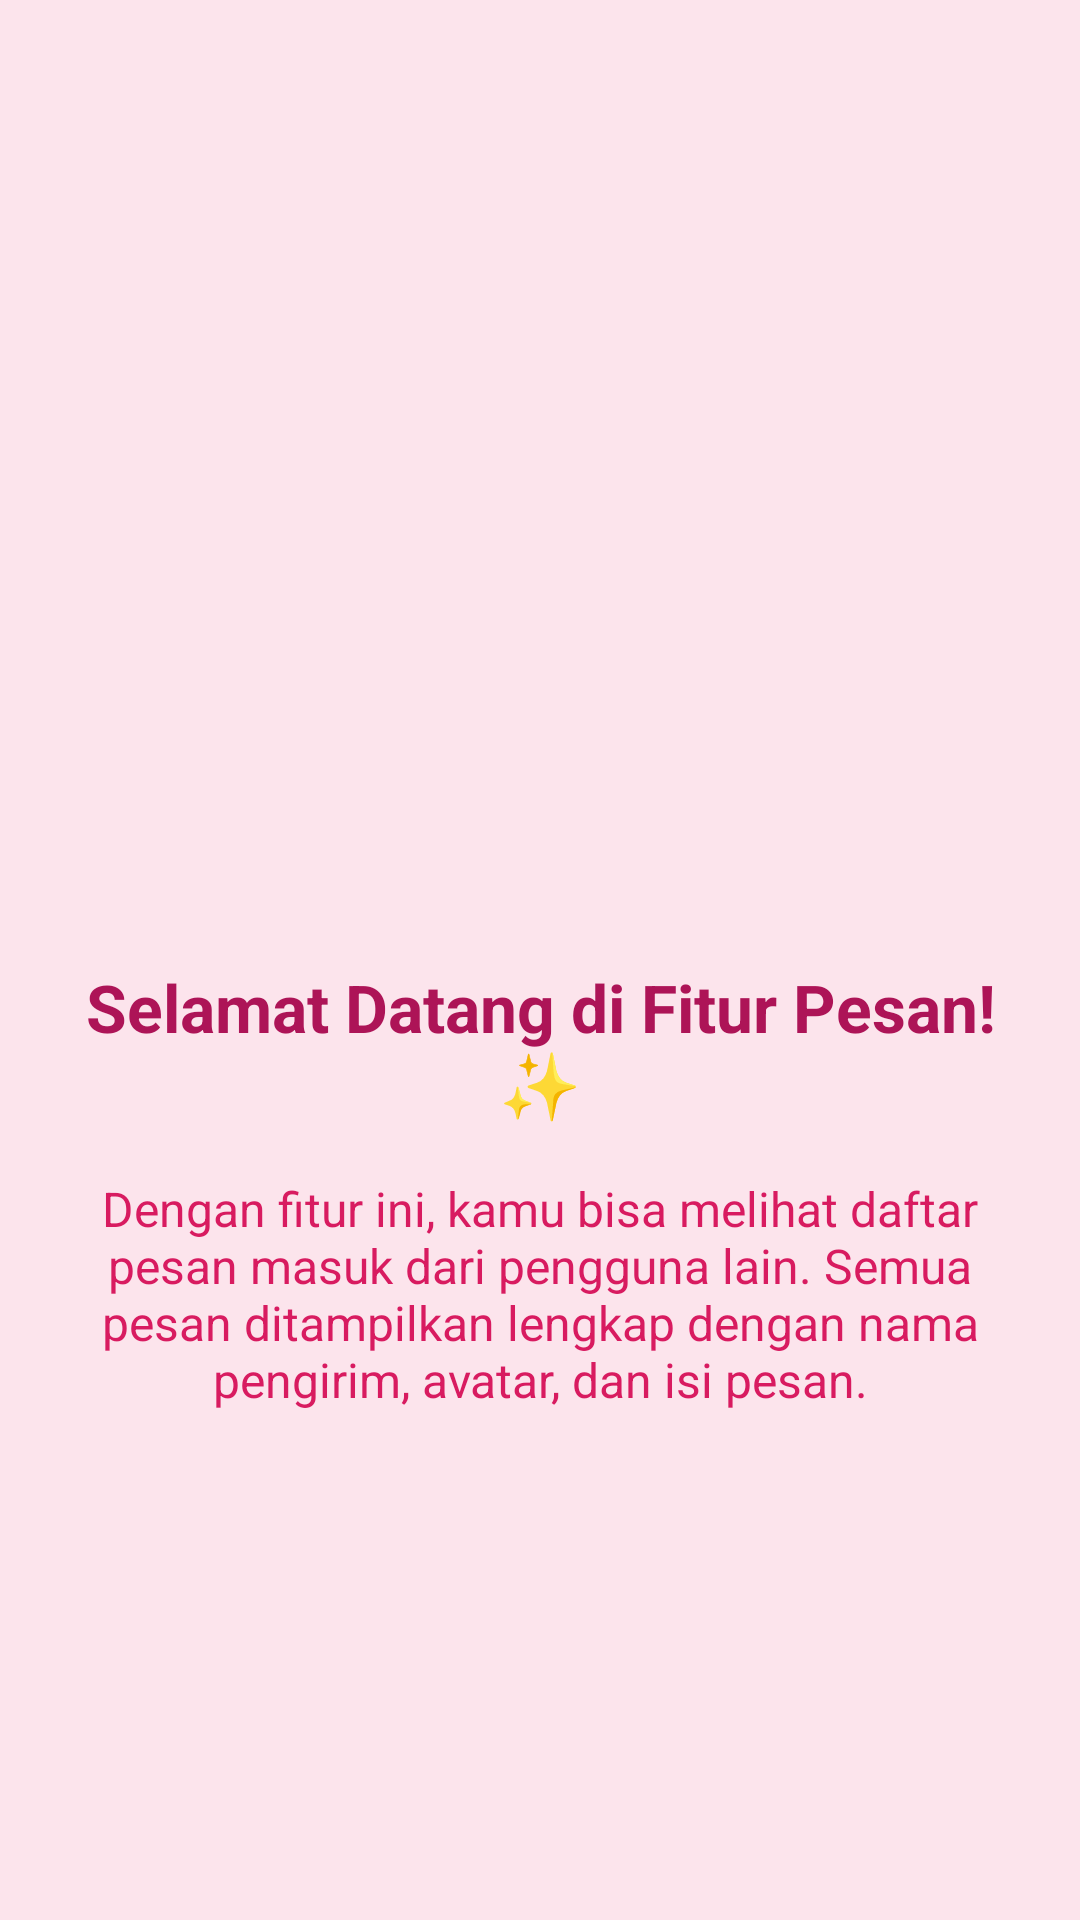

Produce the Android XML layout that renders to this screen, including the resource entries it uses.
<!-- AndroidManifest.xml: application theme Theme.MaterialComponents.Light.NoActionBar -->
<!-- res/layout/fragment_tutorial1.xml -->
<?xml version="1.0" encoding="utf-8"?>
<LinearLayout xmlns:android="http://schemas.android.com/apk/res/android"
    android:layout_width="match_parent"
    android:layout_height="match_parent"
    android:orientation="vertical"
    android:gravity="center"
    android:background="#FCE4EC"
    android:padding="24dp">

    <ImageView
        android:layout_width="120dp"
        android:layout_height="120dp"
        android:src="@mipmap/ic_launcher" />

    <TextView
        android:layout_width="wrap_content"
        android:layout_height="wrap_content"
        android:text="Selamat Datang di Fitur Pesan! ✨"
        android:textSize="22sp"
        android:textStyle="bold"
        android:textColor="#AD1457"
        android:gravity="center"
        android:layout_marginTop="32dp" />

    <TextView
        android:layout_width="wrap_content"
        android:layout_height="wrap_content"
        android:text="Dengan fitur ini, kamu bisa melihat daftar pesan masuk dari pengguna lain. Semua pesan ditampilkan lengkap dengan nama pengirim, avatar, dan isi pesan."
        android:textSize="16sp"
        android:textColor="#D81B60"
        android:gravity="center"
        android:layout_marginTop="16dp" />
</LinearLayout>
<!-- resources referenced by this layout -->
<resources>

</resources>
